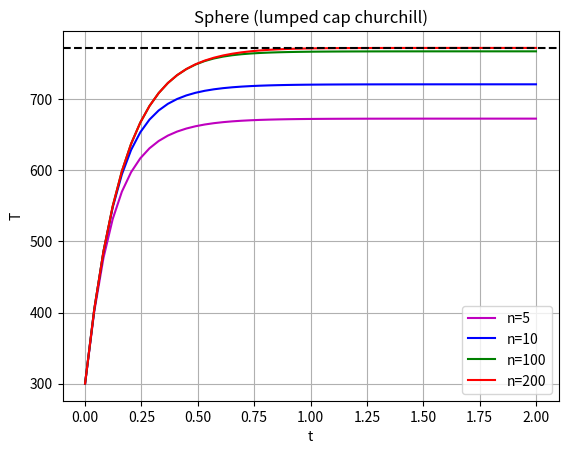

Write the Python code that produced this figure.
# Lumped Capacitance Model for Sphere applied to Churchill correlation
# Incropera2011, Ch.5 Transient Conduction, pg.280-286
# Churchill1974

import numpy as np
import matplotlib.pyplot as py

#py.close('all')

# Parameters
# -----------------------------------------------------------------------------

h = 375     # convection heat transfer coefficient, W/m^2*K
c = 1500    # specific heat, J/kg*K
k = 0.70    # thermal conductivity, W/m*K
rho = 700   # density, kg/m^3
d = 350e-6  # particle diameter, m (e-6 for microns)

Ti = 300    # initial temperature, K
Tinf = 773  # ambient temperature, K

t = np.linspace(0, 2)   # time range, s
T5 = np.zeros(len(t))  # vectors to store T{t}
T10 = np.zeros(len(t))
T100 = np.zeros(len(t))
T200 = np.zeros(len(t))

# Calculations Sphere
# -----------------------------------------------------------------------------

A = np.pi*(d**2)        # surface area sphere pi*D^2, m^2
V = np.pi*(d**3)/6      # volume of sphere pi*D^3/6, m^3

# Functions
# -----------------------------------------------------------------------------

def T(h,A,rho,c,V,n,t):
    tm = (h*A)/(rho*c*V)
    To = Tinf + (Ti-Tinf)*np.exp(-tm*t)
    return To / (1+(To/Tinf)**n)**(1/n)
    
    
# Calculations
# -----------------------------------------------------------------------------

k = 0

for i in t:
    T5[k] = T(h,A,rho,c,V,5,i)
    T10[k] = T(h,A,rho,c,V,10,i)
    T100[k] = T(h,A,rho,c,V,100,i)
    T200[k] = T(h,A,rho,c,V,1000,i)
    k+=1
    
    
# Plot results
# -----------------------------------------------------------------------------

py.figure(10)
py.plot(t, T5, '-m', label='n=5')
py.plot(t, T10, '-b', label='n=10')
py.plot(t, T100, '-g', label='n=100')
py.plot(t, T200, '-r', label='n=200')
py.axhline(y=773, color='k', linestyle='--')
py.legend(loc='best', numpoints=1)
py.title('Sphere (lumped cap churchill)')
py.xlabel('t')
py.ylabel('T')
py.grid()
py.show()
